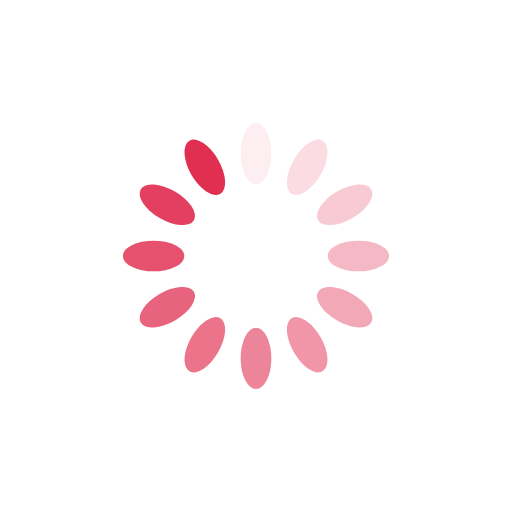
t = 0.00 s
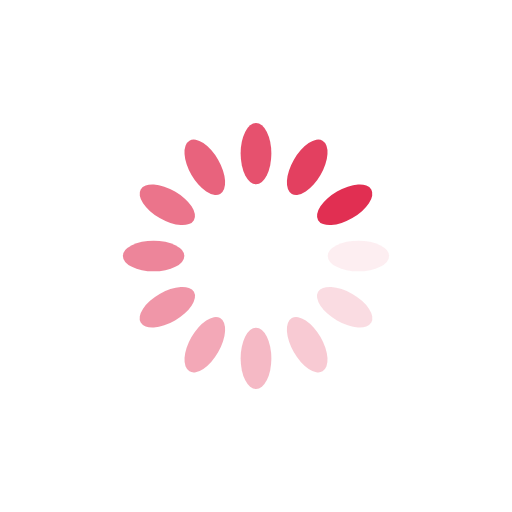
t = 0.25 s
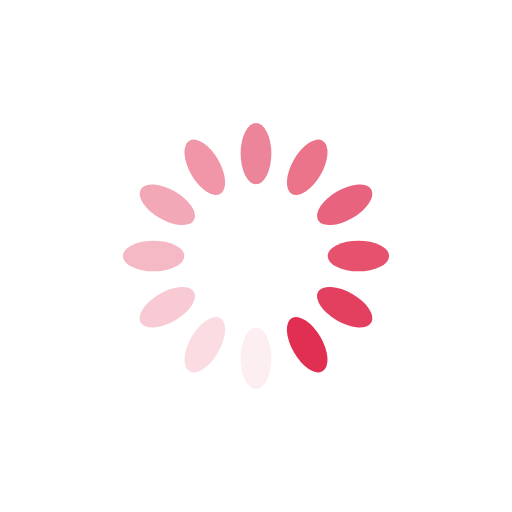
t = 0.50 s
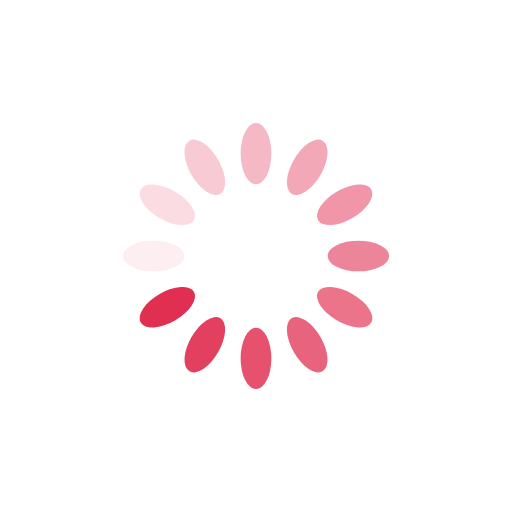
t = 0.75 s

The animated SVG that drew these frames (rendered in a browser with its animation timeline set to each time). Animation: 12 SMIL elements (animate=12); one cycle of 1.00 s, repeats indefinitely.

<?xml version="1.0" encoding="utf-8"?>
<svg xmlns="http://www.w3.org/2000/svg" xmlns:xlink="http://www.w3.org/1999/xlink" style="margin: auto; background: transparent; display: block; shape-rendering: auto;" width="35px" height="25px" viewBox="0 0 100 100" preserveAspectRatio="xMidYMid">
<g transform="rotate(0 50 50)">
  <rect x="47" y="24" rx="3" ry="6" width="6" height="12" fill="#e12f52">
    <animate attributeName="opacity" values="1;0" keyTimes="0;1" dur="1s" begin="-0.9166666666666666s" repeatCount="indefinite"></animate>
  </rect>
</g><g transform="rotate(30 50 50)">
  <rect x="47" y="24" rx="3" ry="6" width="6" height="12" fill="#e12f52">
    <animate attributeName="opacity" values="1;0" keyTimes="0;1" dur="1s" begin="-0.8333333333333334s" repeatCount="indefinite"></animate>
  </rect>
</g><g transform="rotate(60 50 50)">
  <rect x="47" y="24" rx="3" ry="6" width="6" height="12" fill="#e12f52">
    <animate attributeName="opacity" values="1;0" keyTimes="0;1" dur="1s" begin="-0.75s" repeatCount="indefinite"></animate>
  </rect>
</g><g transform="rotate(90 50 50)">
  <rect x="47" y="24" rx="3" ry="6" width="6" height="12" fill="#e12f52">
    <animate attributeName="opacity" values="1;0" keyTimes="0;1" dur="1s" begin="-0.6666666666666666s" repeatCount="indefinite"></animate>
  </rect>
</g><g transform="rotate(120 50 50)">
  <rect x="47" y="24" rx="3" ry="6" width="6" height="12" fill="#e12f52">
    <animate attributeName="opacity" values="1;0" keyTimes="0;1" dur="1s" begin="-0.5833333333333334s" repeatCount="indefinite"></animate>
  </rect>
</g><g transform="rotate(150 50 50)">
  <rect x="47" y="24" rx="3" ry="6" width="6" height="12" fill="#e12f52">
    <animate attributeName="opacity" values="1;0" keyTimes="0;1" dur="1s" begin="-0.5s" repeatCount="indefinite"></animate>
  </rect>
</g><g transform="rotate(180 50 50)">
  <rect x="47" y="24" rx="3" ry="6" width="6" height="12" fill="#e12f52">
    <animate attributeName="opacity" values="1;0" keyTimes="0;1" dur="1s" begin="-0.4166666666666667s" repeatCount="indefinite"></animate>
  </rect>
</g><g transform="rotate(210 50 50)">
  <rect x="47" y="24" rx="3" ry="6" width="6" height="12" fill="#e12f52">
    <animate attributeName="opacity" values="1;0" keyTimes="0;1" dur="1s" begin="-0.3333333333333333s" repeatCount="indefinite"></animate>
  </rect>
</g><g transform="rotate(240 50 50)">
  <rect x="47" y="24" rx="3" ry="6" width="6" height="12" fill="#e12f52">
    <animate attributeName="opacity" values="1;0" keyTimes="0;1" dur="1s" begin="-0.25s" repeatCount="indefinite"></animate>
  </rect>
</g><g transform="rotate(270 50 50)">
  <rect x="47" y="24" rx="3" ry="6" width="6" height="12" fill="#e12f52">
    <animate attributeName="opacity" values="1;0" keyTimes="0;1" dur="1s" begin="-0.16666666666666666s" repeatCount="indefinite"></animate>
  </rect>
</g><g transform="rotate(300 50 50)">
  <rect x="47" y="24" rx="3" ry="6" width="6" height="12" fill="#e12f52">
    <animate attributeName="opacity" values="1;0" keyTimes="0;1" dur="1s" begin="-0.08333333333333333s" repeatCount="indefinite"></animate>
  </rect>
</g><g transform="rotate(330 50 50)">
  <rect x="47" y="24" rx="3" ry="6" width="6" height="12" fill="#e12f52">
    <animate attributeName="opacity" values="1;0" keyTimes="0;1" dur="1s" begin="0s" repeatCount="indefinite"></animate>
  </rect>
</g>
<!-- [ldio] generated by https://loading.io/ --></svg>
